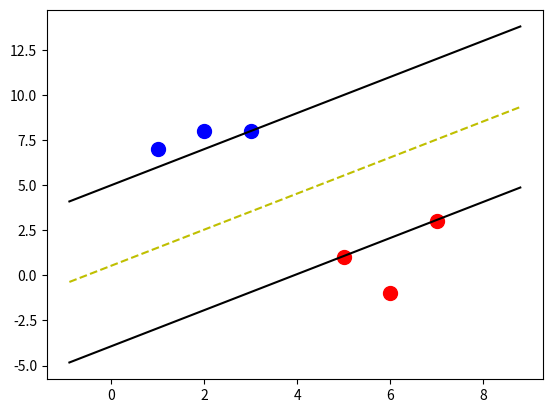

Source code (Python):
#!/usr/bin/python
import matplotlib.pyplot as plt
import numpy as np

class SVM:
	def __init__(self, visual=True):
		self.visual = visual
		self.colors = {1:'r',-1:'b'}
		if self.visual:
			self.fig = plt.figure()
			self.ax = self.fig.add_subplot(1,1,1)

	# Entrenamiento del SVM		
	def llenar(self, datos):
		self.datos = datos

		# Diccionario de Optimizacion
		opt_dict = {}


		# Se aplicaran a los vectores de w
		transformacion = [[1,1],[-1,1],[-1,-1],[1,-1]]


		#Para los rangos maximos y minimos de los puntos
		datos_tot = []
		for yi in self.datos:
			for valores in self.datos[yi]:
				for valor in valores:
					datos_tot.append(valor)

		self.valor_max = max(datos_tot)
		self.valor_min = min(datos_tot)		
		datos_tot = None
	

		# Tamano de las divisiones a evaluar
		tam_pasos = [self.valor_max * 0.1, self.valor_max * 0.01, self.valor_max * 0.001,]
		b_rango = 5
		b_mult = 5

		
		# El ultimo vector mas optimo que se pudo conseguir
		optimo = self.valor_max*10


		for tam in tam_pasos:
			w = np.array([optimo,optimo])
			optimizado = False
			while not optimizado:
				for b in np.arange(-1*(self.valor_max*b_rango), self.valor_max*b_rango, tam*b_mult):
					for trans in transformacion:
						w_t = w*trans
						opc = True
						for i in self.datos:
							for xi in self.datos[i]:
								yi = i
								if not yi*(np.dot(w_t,xi)+b) >= 1:
									opc = False
						if opc:
							opt_dict[np.linalg.norm(w_t)] = [w_t,b]
				if w[0] < 0:
					optimizado = True
					print ('Paso de optimizacion realizado.')
				else:
					w = w - tam
			# Se  organiza del menor al mayor 
			norms = sorted([n for n in opt_dict])
			eleccion_optima = opt_dict[norms [0]]
			self.w = eleccion_optima[0]
			self.b = eleccion_optima[1]
			optimo = eleccion_optima[0][0]+tam*2

	
	def prediccion(seld, resultado):
		# Buscar el signo basandose en la formula de un hiperplano = x.w.b
		clasificacion = np.sing(np.dot(np.array(resultados),self.w)+self.b)
		if clasificacion != 0 and self.visual:
			self.ax.scatter(resultado[0], resultado[1], s=200, marker='*', c=self.colors[clasificacion])
		return clasificacion

	# Aca se Grafica el hiperplano
	def ver(self):
		[[self.ax.scatter(x[0],x[1],s=100,color=self.colors[i]) for x in dic_datos[i]] for i in dic_datos]
		def hiperplano(x,w,b,v):
			return (-w[0]*x-b+v)/w[1]

		rango_datos = (self.valor_min*0.9, self.valor_max*1.1)
		hiper_x_min = rango_datos[0]
		hiper_x_max = rango_datos[1]
		
		# Valores positivos
		vp1 = hiperplano(hiper_x_min, self.w, self.b, 1)
		vp2 = hiperplano(hiper_x_max, self.w, self.b, 1)
		self.ax.plot([hiper_x_min, hiper_x_max],[vp1,vp2],'k')

		# Valores negativos
		vn1 = hiperplano(hiper_x_min, self.w, self.b, -1)
		vn2 = hiperplano(hiper_x_max, self.w, self.b, -1)
		self.ax.plot([hiper_x_min, hiper_x_max],[vn1,vn2],'k')

		# Valores de decison (iguales a 0)
		vd1 = hiperplano(hiper_x_min, self.w, self.b, 0)
		vd2 = hiperplano(hiper_x_max, self.w, self.b, 0)
		self.ax.plot([hiper_x_min, hiper_x_max],[vd1,vd2],'y--')

		plt.show()

dic_datos = {-1:np.array([[1,7],[2,8],[3,8],]),1:np.array([[5,1],[6,-1],[7,3],])}



Support_Vector_Machine = SVM()
Support_Vector_Machine.llenar(datos=dic_datos)
Support_Vector_Machine.ver()

